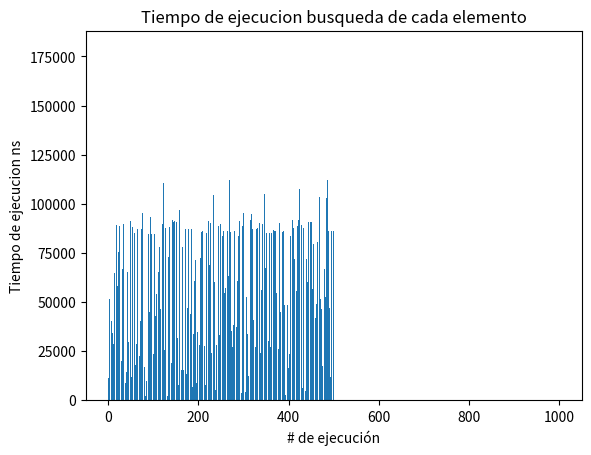

This chart was generated by the following Python code:
import matplotlib.pyplot as plot
import random,time,math
#crear clase para arbol binario de busqueda
class Nodo:
    def __init__(self, dato):
        self.dato = dato
        self.izq = None
        self.der = None

class Arbol:
    def __init__(self):
        self.raiz = None
    def insertar(self, dato):
        if self.raiz == None:
            self.raiz = Nodo(dato)
        else:
            self._insertar(dato, self.raiz)
    def _insertar(self, dato, nodo_raiz):
        if dato < nodo_raiz.dato:
            if nodo_raiz.izq is None:
                nodo_raiz.izq = Nodo(dato)
            else:
                self._insertar(dato, nodo_raiz.izq)
        else:
            if nodo_raiz.der is None:
                nodo_raiz.der = Nodo(dato)
            else:
                self._insertar(dato, nodo_raiz.der)
    def preorden(self):
        self._preorden(self.raiz)
    def _preorden(self, nodo_raiz):
        if nodo_raiz is not None:
            print(nodo_raiz.dato)
            self._preorden(nodo_raiz.izq)
            self._preorden(nodo_raiz.der)
    def inorden(self):
        self._inorden(self.raiz)
    def _inorden(self, nodo_raiz):
        if nodo_raiz is not None:
            self._inorden(nodo_raiz.izq)
            print(nodo_raiz.dato)
            self._inorden(nodo_raiz.der)
    def postorden(self):
        self._postorden(self.raiz)
    def _postorden(self, nodo_raiz):
        if nodo_raiz is not None:
            self._postorden(nodo_raiz.izq)
            self._postorden(nodo_raiz.der)
            print(nodo_raiz.dato)

    #funcion para busqueda en amplitud arbol binario de busqueda
    def bfs(self, valor):
            contador = 0
            if self.raiz is None:
                contador += 1
                return contador 
            queue = [self.raiz]
            
            encontrado = False
            while len(queue) > 0 and not encontrado:
                cur_node = queue.pop(0)
                
                if cur_node.dato == valor:
                    encontrado = True
                    contador += 1
                    return contador
                
                else:
                    if cur_node.izq is not None:
                        contador += 1
                        queue.append(cur_node.izq)
        
                    if cur_node.der is not None:
                        contador += 1
                        queue.append(cur_node.der)
                        
            return contador

arbol = Arbol()
random.seed(28)
inicial = time.time_ns()
for i in range(1000):
    Num = random.randint(1, 1000)
    arbol.insertar(Num)
print('Tiempo generando la lista ms',str((time.time_ns()-inicial)/1000000))

NumerosBuscar = []
NumeroDeIteraciones = []
TiempoEjecuciones = []
for i in range(500):
    inicial = time.time_ns()
    contador = 0
    Num = random.randint(1, 1000)
    NumerosBuscar.append(Num)
    NumeroDeIteraciones.append(arbol.bfs(Num))
    final = time.time_ns()
    TiempoEjecuciones.append(final-inicial)

plot.hist(NumeroDeIteraciones)
plot.title("Numero de Iteraciones")
plot.ylabel("Frecuencia")
plot.xlabel("Numero de comparaciones")
plot.grid()
plot.show()
plot.bar(list(range(1,len(TiempoEjecuciones)+1)),TiempoEjecuciones)
plot.title("Tiempo de ejecucion busqueda de cada elemento")
plot.ylabel('Tiempo de ejecucion ns')
plot.xlabel('# de ejecución')
plot.grid()
plot.show()
print('Tiempo medio de ejecución ns:',(sum(TiempoEjecuciones))/len(TiempoEjecuciones))
mean = sum(TiempoEjecuciones) / len(TiempoEjecuciones)
var = sum((l-mean)**2 for l in TiempoEjecuciones) / len(TiempoEjecuciones)
st_dev = math.sqrt(var)
print('Desviación estandar ns', str(st_dev))
print('Max tiempo de ejecución ns', max(TiempoEjecuciones))